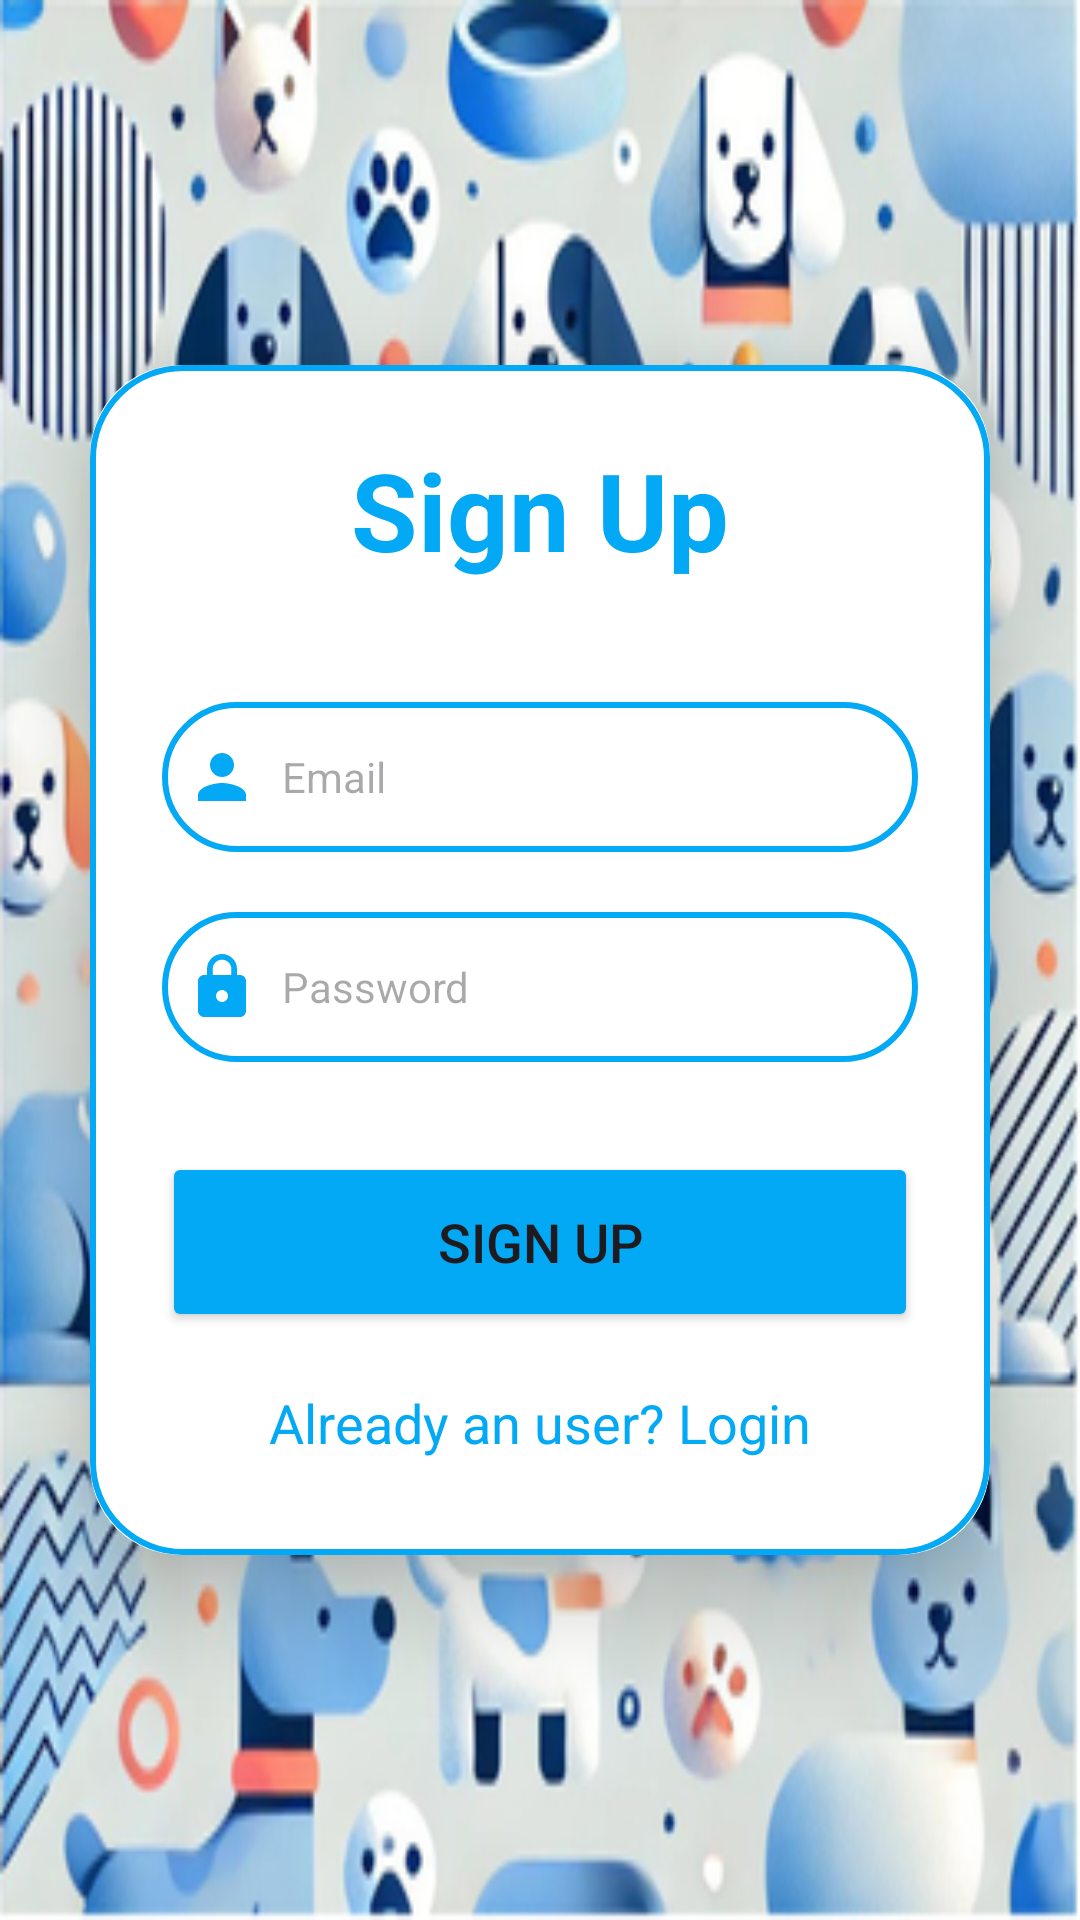

Android layout source for this screen:
<!-- AndroidManifest.xml: application theme Theme.Project_mad -->
<!-- res/layout/activity_sign_up.xml -->
<?xml version="1.0" encoding="utf-8"?>
<LinearLayout
    xmlns:android="http://schemas.android.com/apk/res/android"
    xmlns:app="http://schemas.android.com/apk/res-auto"
    xmlns:tools="http://schemas.android.com/tools"
    android:layout_width="match_parent"
    android:layout_height="match_parent"
    android:orientation="vertical"
    android:gravity="center"
    android:layout_marginTop="25dp"
    android:layout_marginBottom="30dp"
    android:background="@drawable/bg_login"
    tools:context=".SignUpActivity">
    
    <androidx.cardview.widget.CardView
        android:layout_width="match_parent"
        android:layout_height="wrap_content"
        android:layout_margin="30dp"
        app:cardCornerRadius="30dp"
        app:cardElevation="20dp">

        <LinearLayout
            android:layout_width="match_parent"
            android:layout_height="wrap_content"
            android:orientation="vertical"
            android:layout_gravity="center_horizontal"
            android:padding="24dp"
            android:background="@drawable/custom_edittext">

            <TextView
                android:layout_width="match_parent"
                android:layout_height="wrap_content"
                android:text="Sign Up"
                android:textSize="36sp"
                android:textAlignment="center"
                android:textStyle="bold"
                android:textColor="@color/blue"/>

            <EditText
                android:layout_width="match_parent"
                android:layout_height="50dp"
                android:id="@+id/signup_email"
                android:background="@drawable/custom_edittext"
                android:layout_marginTop="40dp"
                android:padding="8dp"
                android:textSize="14sp"
                android:hint="Email"
                android:drawableLeft="@drawable/baseline_person_24"
                android:drawablePadding="8dp"
                android:textColor="@color/black"/>

            <EditText
                android:layout_width="match_parent"
                android:layout_height="50dp"
                android:id="@+id/signup_password"
                android:background="@drawable/custom_edittext"
                android:layout_marginTop="20dp"
                android:padding="8dp"
                android:inputType="textPassword"
                android:textSize="14sp"
                android:hint="Password"
                android:drawableLeft="@drawable/baseline_lock_24"
                android:drawablePadding="8dp"
                android:textColor="@color/black"/>
            
            <Button
                android:layout_width="match_parent"
                android:layout_height="60dp"
                android:id="@+id/signup_button"
                android:text="Sign Up"
                android:layout_marginTop="30dp"
                android:backgroundTint="@color/blue"
                android:textSize="18sp"
                app:cornerRadius="20dp" />

            <TextView
                android:layout_width="wrap_content"
                android:layout_height="wrap_content"
                android:id="@+id/loginRedirectText"
                android:text="Already an user? Login"
                android:layout_gravity="center"
                android:padding="8dp"
                android:layout_marginTop="10dp"
                android:textColor="@color/blue"
                android:textSize="18sp"/>

        </LinearLayout>
    </androidx.cardview.widget.CardView>
</LinearLayout>
<!-- resources referenced by this layout -->
<resources>
  <color name="black">#FF000000</color>
  <color name="blue">#03A9F4</color>
  <!-- drawable baseline_lock_24 (drawable) -->
  <vector xmlns:android="http://schemas.android.com/apk/res/android" android:height="24dp" android:tint="#03A9F4" android:viewportHeight="24" android:viewportWidth="24" android:width="24dp">
        
      <path android:fillColor="@android:color/white" android:pathData="M18,8h-1L17,6c0,-2.76 -2.24,-5 -5,-5S7,3.24 7,6v2L6,8c-1.1,0 -2,0.9 -2,2v10c0,1.1 0.9,2 2,2h12c1.1,0 2,-0.9 2,-2L20,10c0,-1.1 -0.9,-2 -2,-2zM12,17c-1.1,0 -2,-0.9 -2,-2s0.9,-2 2,-2 2,0.9 2,2 -0.9,2 -2,2zM15.1,8L8.9,8L8.9,6c0,-1.71 1.39,-3.1 3.1,-3.1 1.71,0 3.1,1.39 3.1,3.1v2z"/>
      
  </vector>
  <!-- drawable baseline_person_24 (drawable) -->
  <vector xmlns:android="http://schemas.android.com/apk/res/android" android:height="24dp" android:tint="#03A9F4" android:viewportHeight="24" android:viewportWidth="24" android:width="24dp">
        
      <path android:fillColor="@android:color/white" android:pathData="M12,12c2.21,0 4,-1.79 4,-4s-1.79,-4 -4,-4 -4,1.79 -4,4 1.79,4 4,4zM12,14c-2.67,0 -8,1.34 -8,4v2h16v-2c0,-2.66 -5.33,-4 -8,-4z"/>
      
  </vector>
  <!-- drawable bg_login: png bitmap (drawable, 190535 bytes) -->
  <!-- drawable custom_edittext (drawable) -->
  <?xml version="1.0" encoding="utf-8"?>
  <shape xmlns:android="http://schemas.android.com/apk/res/android"
      android:shape="rectangle">
  
      <stroke
          android:width="2dp"
          android:color="@color/blue"/>
  
      <corners
          android:radius="30dp"/>
  
  </shape>
  <style name="Theme.Project_mad" parent="Base.Theme.Project_mad" />
  <style name="Base.Theme.Project_mad" parent="Theme.Material3.DayNight.NoActionBar">
          
          
      </style>
</resources>
